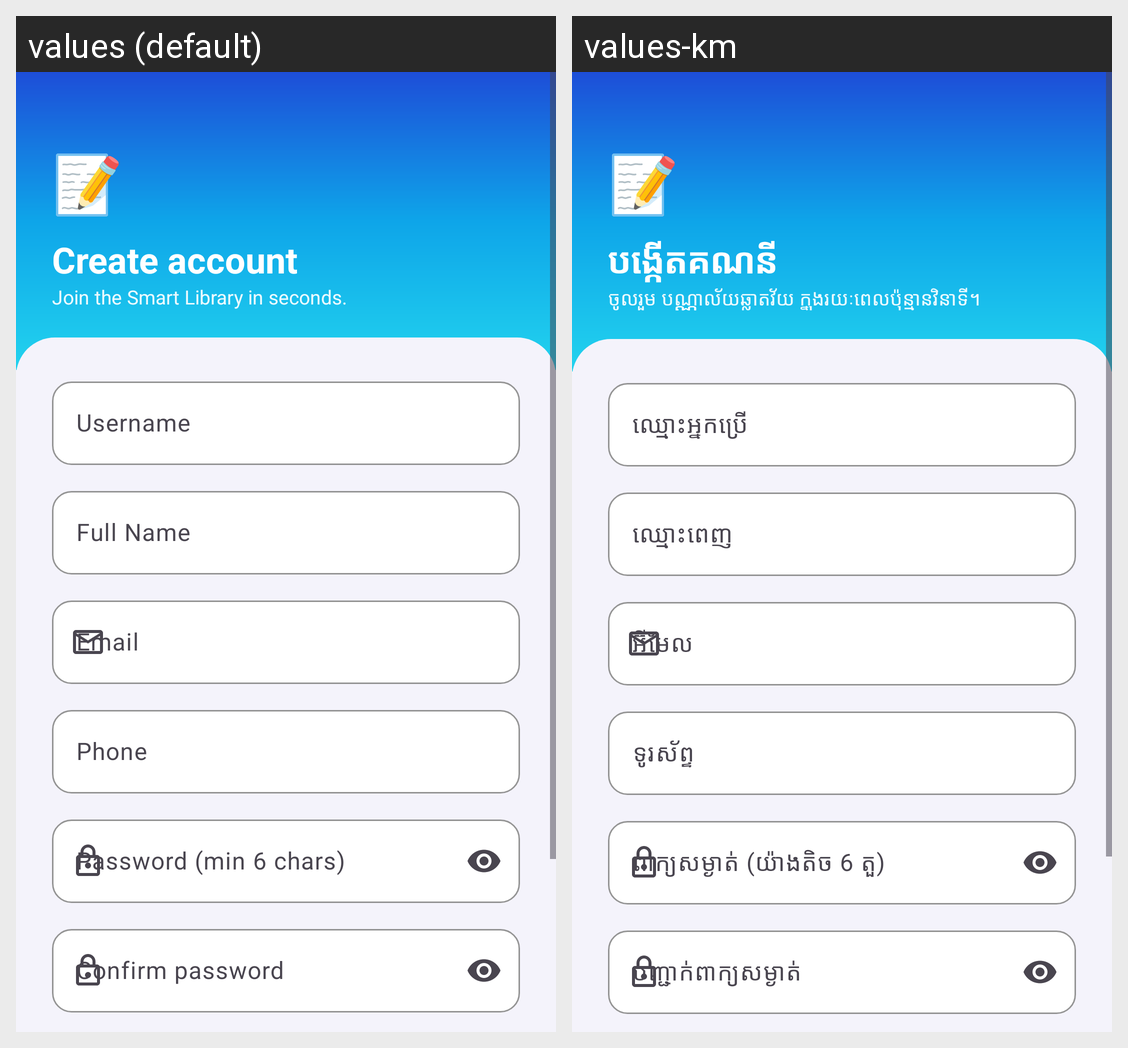

For this localized Android screen grid, give each drawn string resource with its value in every locale shown.
Android screen res/layout/activity_register.xml rendered under 2 locales, left to right: values (default), values-km. Device: Nexus 5 (rendered at 1080×1920; each locale shown at half size, 540×960, under a caption strip naming it); theme Theme.SmartLibrary.
Strings drawn on this screen, with the default value and each locale's value (text and hints the layout hard-codes, and strings that could not be matched under every locale, appear in the picture but are not listed):

register_hero_title
  values: Create account
  values-km: បង្កើតគណនី

register_hero_subtitle
  values: Join the Smart Library in seconds.
  values-km: ចូលរួម បណ្ណ្ណាល័យឆ្លាតវ័យ ក្នុងរយៈពេលប៉ុន្មានវិនាទី។

username
  values: Username
  values-km: ឈ្មោះអ្នកប្រើ

full_name
  values: Full Name
  values-km: ឈ្មោះពេញ

email
  values: Email
  values-km: អ៊ីមែល

phone
  values: Phone
  values-km: ទូរស័ព្ទ

register_password_hint
  values: Password (min 6 chars)
  values-km: ពាក្យសម្ងាត់ (យ៉ាងតិច 6 តួ)

register_confirm_password_hint
  values: Confirm password
  values-km: បញ្ជាក់ពាក្យសម្ងាត់
